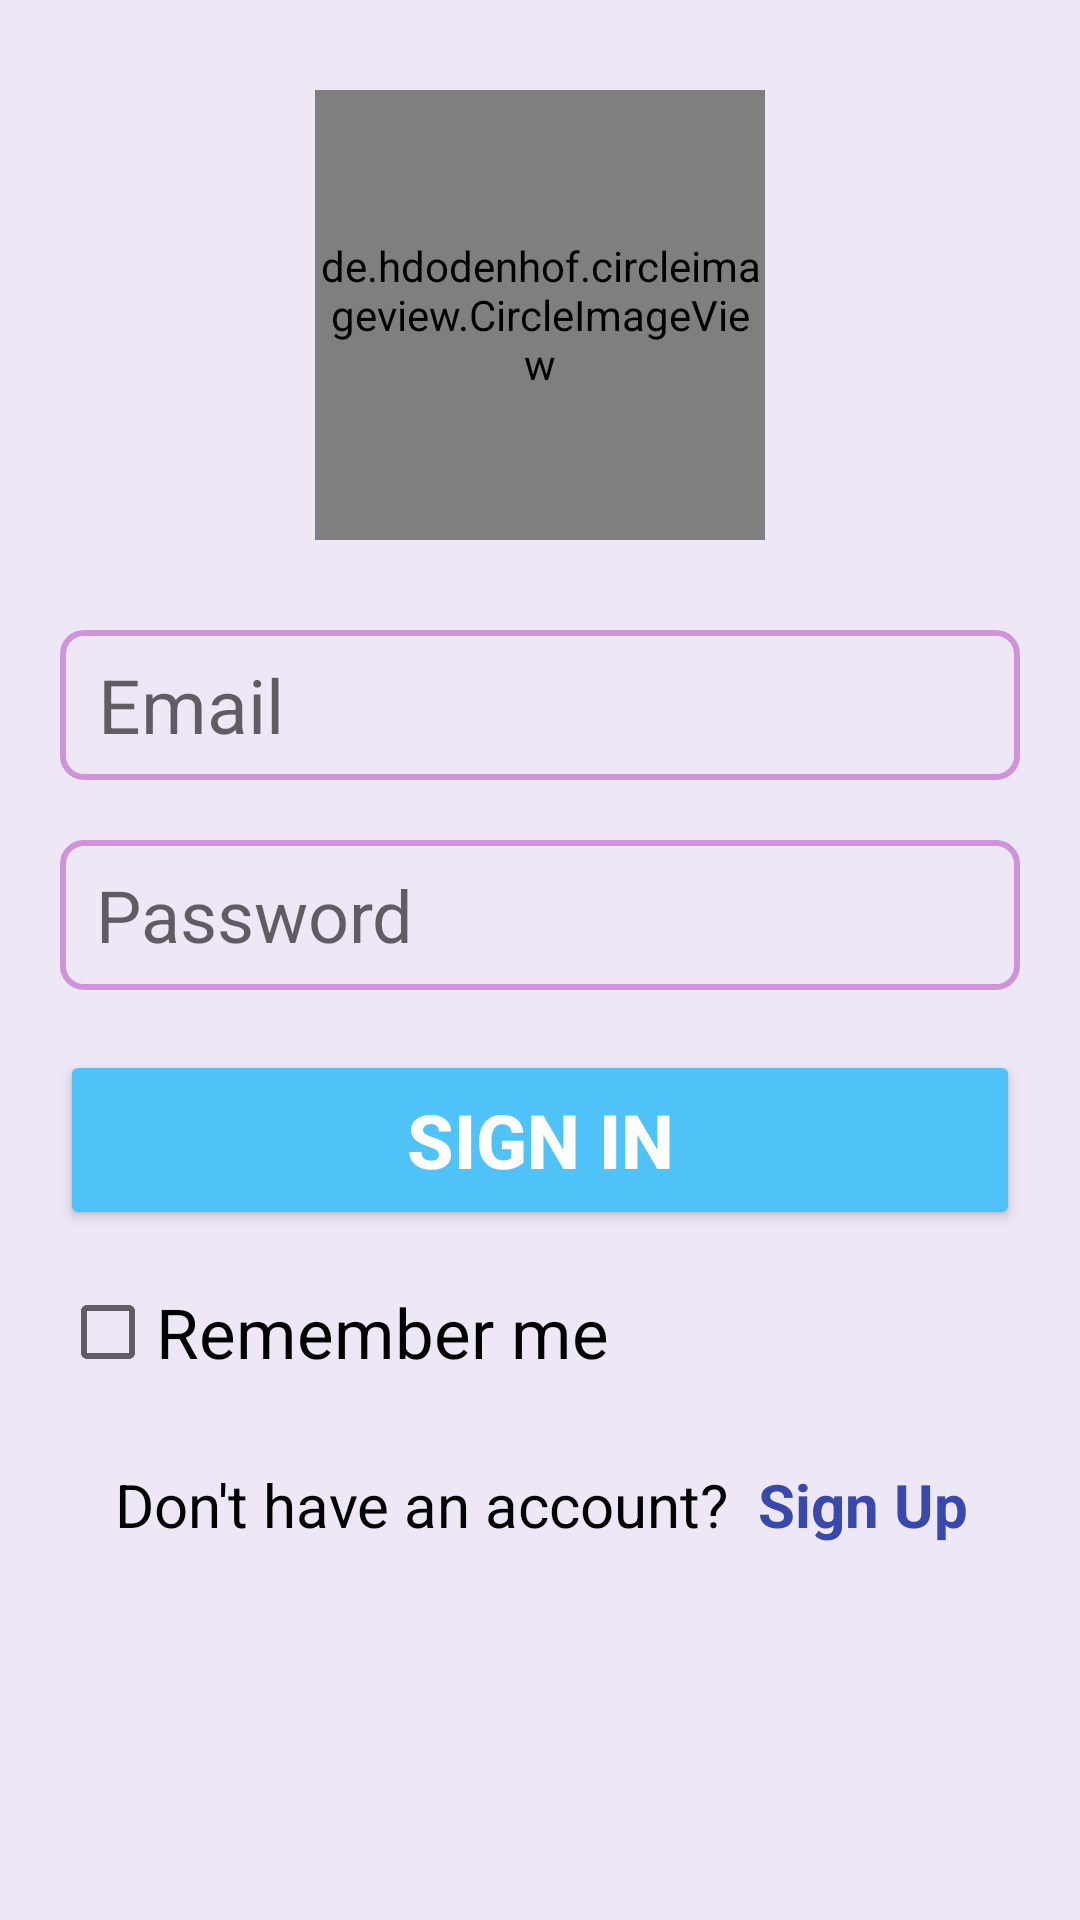

Write the Android layout XML for this screen, with the resource values it uses.
<!-- AndroidManifest.xml: application theme Theme.MonoSonic -->
<!-- res/layout/activity_signin.xml -->
<?xml version="1.0" encoding="utf-8"?>
<LinearLayout xmlns:android="http://schemas.android.com/apk/res/android"
    android:layout_width="match_parent"
    android:layout_height="match_parent"
    android:layout_margin="5dp"
    android:background="#EDE7F6"
    android:orientation="vertical">

    <de.hdodenhof.circleimageview.CircleImageView
        android:layout_width="150dp"
        android:layout_height="150dp"
        android:layout_gravity="center"
        android:layout_marginTop="30dp"
        android:src="@drawable/logo3">

    </de.hdodenhof.circleimageview.CircleImageView>

    <LinearLayout
        android:layout_width="match_parent"
        android:layout_height="wrap_content"
        android:layout_margin="20dp"
        android:layout_marginVertical="32dp"
        android:orientation="vertical">

        <EditText
            android:id="@+id/email"
            android:inputType="textEmailAddress"
            android:layout_width="match_parent"
            android:layout_height="50dp"
            android:layout_marginTop="10dp"
            android:layout_marginBottom="10dp"
            android:background="@drawable/rounded_border"
            android:hint="  Email"
            android:textColor="@color/black"
            android:textSize="25dp">

        </EditText>

        <EditText
            android:id="@+id/password"
            android:inputType="textPassword"
            android:layout_width="match_parent"
            android:layout_height="50dp"
            android:layout_marginTop="10dp"
            android:layout_marginBottom="10dp"
            android:background="@drawable/rounded_border"
            android:hint="  Password"
            android:textColor="@color/black"
            android:textSize="24dp">

        </EditText>

        <Button
            android:id="@+id/signin_button"
            android:layout_width="match_parent"
            android:layout_height="60dp"
            android:layout_gravity="center_horizontal"
            android:layout_marginTop="10dp"
            android:layout_marginBottom="10dp"
            android:backgroundTint="#4FC3F7"
            android:text="Sign IN"
            android:textColor="@color/white"
            android:textSize="25dp"
            android:textStyle="bold"></Button>

        <CheckBox
            android:id="@+id/checkbox"
            android:layout_width="wrap_content"
            android:layout_height="wrap_content"
            android:text="Remember me"
            android:textColor="@color/black"
            android:textSize="23dp">

        </CheckBox>


    </LinearLayout>

    <LinearLayout
        android:layout_width="match_parent"
        android:layout_height="wrap_content"
        android:orientation="horizontal">

        <TextView
            android:id="@+id/have_account"
            android:layout_width="0dp"
            android:layout_height="match_parent"
            android:layout_marginLeft="38dp"
            android:layout_weight="2"
            android:gravity="right"
            android:paddingEnd="10dp"
            android:text="Don't have an account?"
            android:textColor="@color/black"
            android:textSize="20dp"></TextView>

        <TextView
            android:id="@+id/signUph"
            android:layout_width="0dp"
            android:layout_height="wrap_content"
            android:layout_weight="1"
            android:text="Sign Up"
            android:textColor="#3949AB"
            android:textSize="20dp"
            android:textStyle="bold"></TextView>

    </LinearLayout>
</LinearLayout>
<!-- resources referenced by this layout -->
<resources>
  <!-- drawable logo3: jpg bitmap (drawable, 79971 bytes) -->
  <!-- drawable rounded_border (drawable) -->
  <?xml version="1.0" encoding="utf-8"?>
  
  <shape xmlns:android="http://schemas.android.com/apk/res/android">
      <corners android:radius="7dp">
      </corners>
      <stroke android:color="#CE93D8" android:width="2dp">
      </stroke>
  </shape>
  <style name="Theme.MonoSonic" parent="Theme.MaterialComponents.DayNight.NoActionBar">
          
          <item name="colorPrimary">@color/purple_500</item>
          <item name="colorPrimaryVariant">@color/purple_700</item>
          <item name="colorOnPrimary">@color/white</item>
          
          <item name="colorSecondary">@color/teal_200</item>
          <item name="colorSecondaryVariant">@color/teal_700</item>
          <item name="colorOnSecondary">@color/black</item>
          
          <item name="android:statusBarColor">?attr/colorPrimaryVariant</item>
          
      </style>
  <!-- not gathered from this repository: default colours our renderer supplied (Android Studio template values) -->
  <color name="purple_500">#FF6200EE</color>
  <color name="purple_700">#FF3700B3</color>
  <color name="teal_200">#FF03DAC5</color>
  <color name="teal_700">#FF018786</color>
  <color name="black">#FF000000</color>
  <color name="white">#FFFFFFFF</color>
</resources>
